Labelled photos from "dataset", an image-classification folder in KiranYBPatil/Sugarcane_Disease_Detector. The possible labels are: bacterial blights, healthy, mosaic, red rot, rust, yellow.

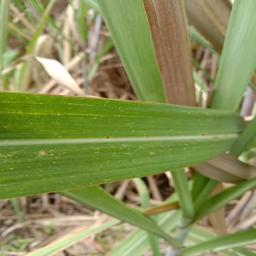
Label: mosaic

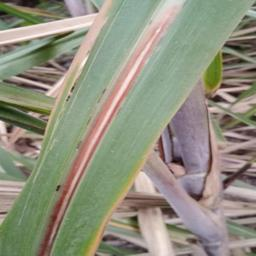
Label: red rot

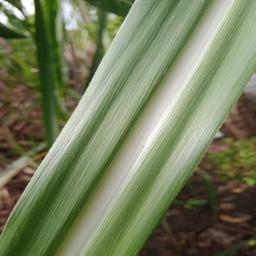
Label: healthy

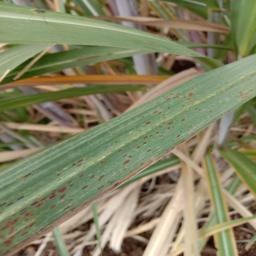
Label: rust

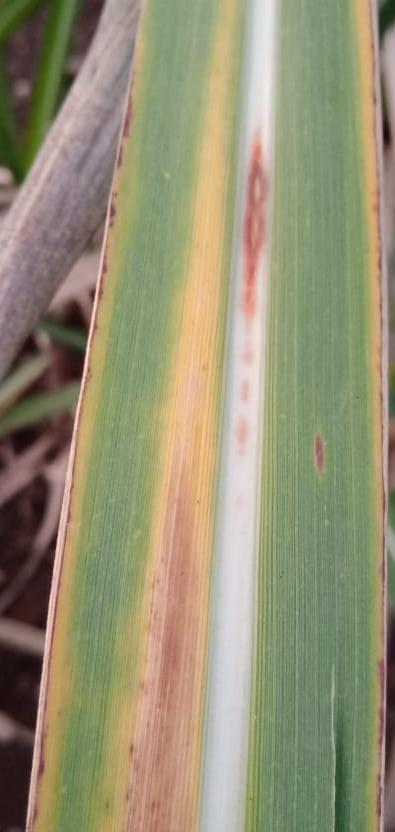
Label: yellow

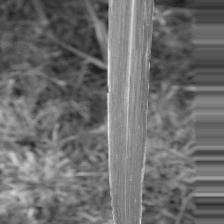
Label: bacterial blights
